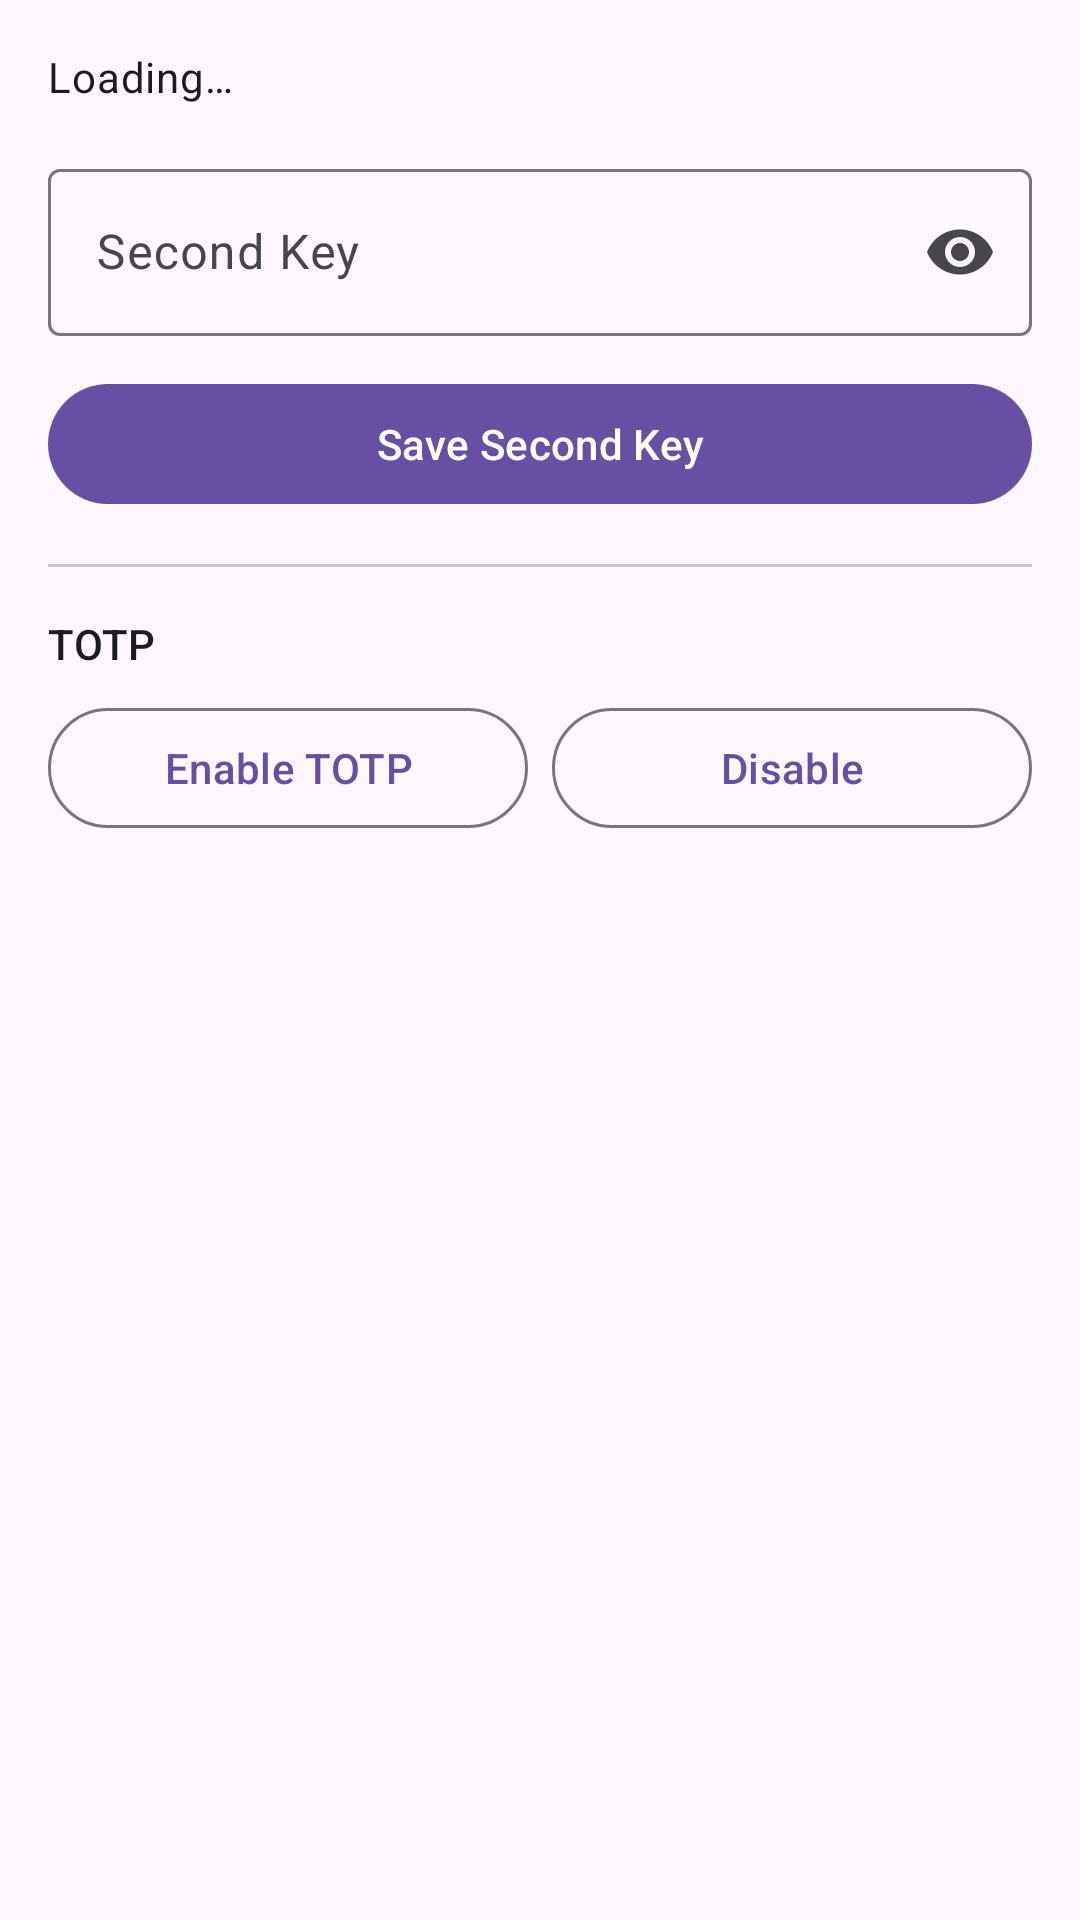

Write the Android layout XML for this screen, with the resource values it uses.
<!-- AndroidManifest.xml: application theme Theme.AIGateway -->
<!-- res/layout/fragment_secondauth.xml -->
<?xml version="1.0" encoding="utf-8"?>
<androidx.core.widget.NestedScrollView xmlns:android="http://schemas.android.com/apk/res/android"
    xmlns:app="http://schemas.android.com/apk/res-auto"
    android:layout_width="match_parent"
    android:layout_height="match_parent"
    android:fillViewport="true">

    <LinearLayout
        android:layout_width="match_parent"
        android:layout_height="wrap_content"
        android:orientation="vertical"
        android:padding="16dp">

        <TextView
            android:id="@+id/saStatus"
            android:layout_width="match_parent"
            android:layout_height="wrap_content"
            android:text="@string/uh_loading"
            android:textAppearance="?attr/textAppearanceBodyMedium" />

        <com.google.android.material.textfield.TextInputLayout
            android:layout_width="match_parent"
            android:layout_height="wrap_content"
            android:layout_marginTop="16dp"
            android:hint="@string/sa_second_key"
            app:endIconMode="password_toggle"
            style="@style/Widget.Material3.TextInputLayout.OutlinedBox">
            <com.google.android.material.textfield.TextInputEditText
                android:id="@+id/saSecondKey"
                android:layout_width="match_parent"
                android:layout_height="wrap_content"
                android:inputType="textPassword" />
        </com.google.android.material.textfield.TextInputLayout>

        <com.google.android.material.button.MaterialButton
            android:id="@+id/saSaveSecond"
            android:layout_width="match_parent"
            android:layout_height="wrap_content"
            android:layout_marginTop="12dp"
            android:text="@string/sa_save_second" />

        <View
            android:layout_width="match_parent"
            android:layout_height="1dp"
            android:layout_marginVertical="16dp"
            android:background="?attr/colorOutlineVariant" />

        <TextView
            android:layout_width="match_parent"
            android:layout_height="wrap_content"
            android:text="@string/sa_totp"
            android:textAppearance="?attr/textAppearanceTitleSmall" />

        <LinearLayout
            android:layout_width="match_parent"
            android:layout_height="wrap_content"
            android:layout_marginTop="8dp"
            android:orientation="horizontal">

            <com.google.android.material.button.MaterialButton
                android:id="@+id/saTotpEnable"
                style="@style/Widget.Material3.Button.OutlinedButton"
                android:layout_width="0dp"
                android:layout_weight="1"
                android:layout_height="wrap_content"
                android:text="@string/sa_totp_enable" />

            <com.google.android.material.button.MaterialButton
                android:id="@+id/saTotpDisable"
                style="@style/Widget.Material3.Button.OutlinedButton"
                android:layout_width="0dp"
                android:layout_weight="1"
                android:layout_height="wrap_content"
                android:layout_marginStart="8dp"
                android:text="@string/sa_totp_disable" />
        </LinearLayout>

        <TextView
            android:id="@+id/saTotpInfo"
            android:layout_width="match_parent"
            android:layout_height="wrap_content"
            android:layout_marginTop="12dp"
            android:fontFamily="monospace"
            android:textIsSelectable="true"
            android:textAppearance="?attr/textAppearanceBodySmall"
            android:visibility="gone" />
    </LinearLayout>
</androidx.core.widget.NestedScrollView>
<!-- resources referenced by this layout -->
<resources>
  <string name="sa_save_second">Save Second Key</string>
  <string name="sa_second_key">Second Key</string>
  <string name="sa_totp">TOTP</string>
  <string name="sa_totp_disable">Disable</string>
  <string name="sa_totp_enable">Enable TOTP</string>
  <string name="uh_loading">Loading…</string>
  <style name="Theme.AIGateway" parent="Theme.Material3.DayNight.NoActionBar">
          <item name="colorPrimary">@color/md_primary</item>
          <item name="colorOnPrimary">@color/md_on_primary</item>
          <item name="colorPrimaryContainer">@color/md_primary_container</item>
          <item name="colorOnPrimaryContainer">@color/md_on_primary_container</item>
          <item name="colorSecondary">@color/md_secondary</item>
          <item name="colorOnSecondary">@color/md_on_secondary</item>
          <item name="colorSecondaryContainer">@color/md_secondary_container</item>
          <item name="colorOnSecondaryContainer">@color/md_on_secondary_container</item>
          <item name="colorTertiary">@color/md_tertiary</item>
          <item name="colorOnTertiary">@color/md_on_tertiary</item>
          <item name="colorTertiaryContainer">@color/md_tertiary_container</item>
          <item name="colorOnTertiaryContainer">@color/md_on_tertiary_container</item>
          <item name="colorError">@color/md_error</item>
          <item name="colorOnError">@color/md_on_error</item>
          <item name="colorErrorContainer">@color/md_error_container</item>
          <item name="colorOnErrorContainer">@color/md_on_error_container</item>
          <item name="android:colorBackground">@color/md_background</item>
          <item name="colorOnBackground">@color/md_on_background</item>
          <item name="colorSurface">@color/md_surface</item>
          <item name="colorOnSurface">@color/md_on_surface</item>
          <item name="colorSurfaceVariant">@color/md_surface_variant</item>
          <item name="colorOnSurfaceVariant">@color/md_on_surface_variant</item>
          <item name="colorOutline">@color/md_outline</item>
          <item name="colorOutlineVariant">@color/md_outline_variant</item>
          <item name="colorSurfaceContainer">@color/md_surface_container</item>
          <item name="colorSurfaceContainerHigh">@color/md_surface_container_high</item>
          <item name="android:statusBarColor">?attr/colorSurface</item>
          <item name="android:navigationBarColor">?attr/colorSurface</item>
          <item name="android:windowLightStatusBar">?attr/isLightTheme</item>
      </style>
  <color name="md_primary">#6750A4</color>
  <color name="md_on_primary">#FFFFFF</color>
  <color name="md_primary_container">#EADDFF</color>
  <color name="md_on_primary_container">#21005D</color>
  <color name="md_secondary">#625B71</color>
  <color name="md_on_secondary">#FFFFFF</color>
  <color name="md_secondary_container">#E8DEF8</color>
  <color name="md_on_secondary_container">#1D192B</color>
  <color name="md_tertiary">#7D5260</color>
  <color name="md_on_tertiary">#FFFFFF</color>
  <color name="md_tertiary_container">#FFD8E4</color>
  <color name="md_on_tertiary_container">#31111D</color>
  <color name="md_error">#B3261E</color>
  <color name="md_on_error">#FFFFFF</color>
  <color name="md_error_container">#F9DEDC</color>
  <color name="md_on_error_container">#410E0B</color>
  <color name="md_background">#FEF7FF</color>
  <color name="md_on_background">#1D1B20</color>
  <color name="md_surface">#FEF7FF</color>
  <color name="md_on_surface">#1D1B20</color>
  <color name="md_surface_variant">#E7E0EC</color>
  <color name="md_on_surface_variant">#49454F</color>
  <color name="md_outline">#79747E</color>
  <color name="md_outline_variant">#CAC4D0</color>
  <color name="md_surface_container">#F3EDF7</color>
  <color name="md_surface_container_high">#ECE6F0</color>
</resources>
